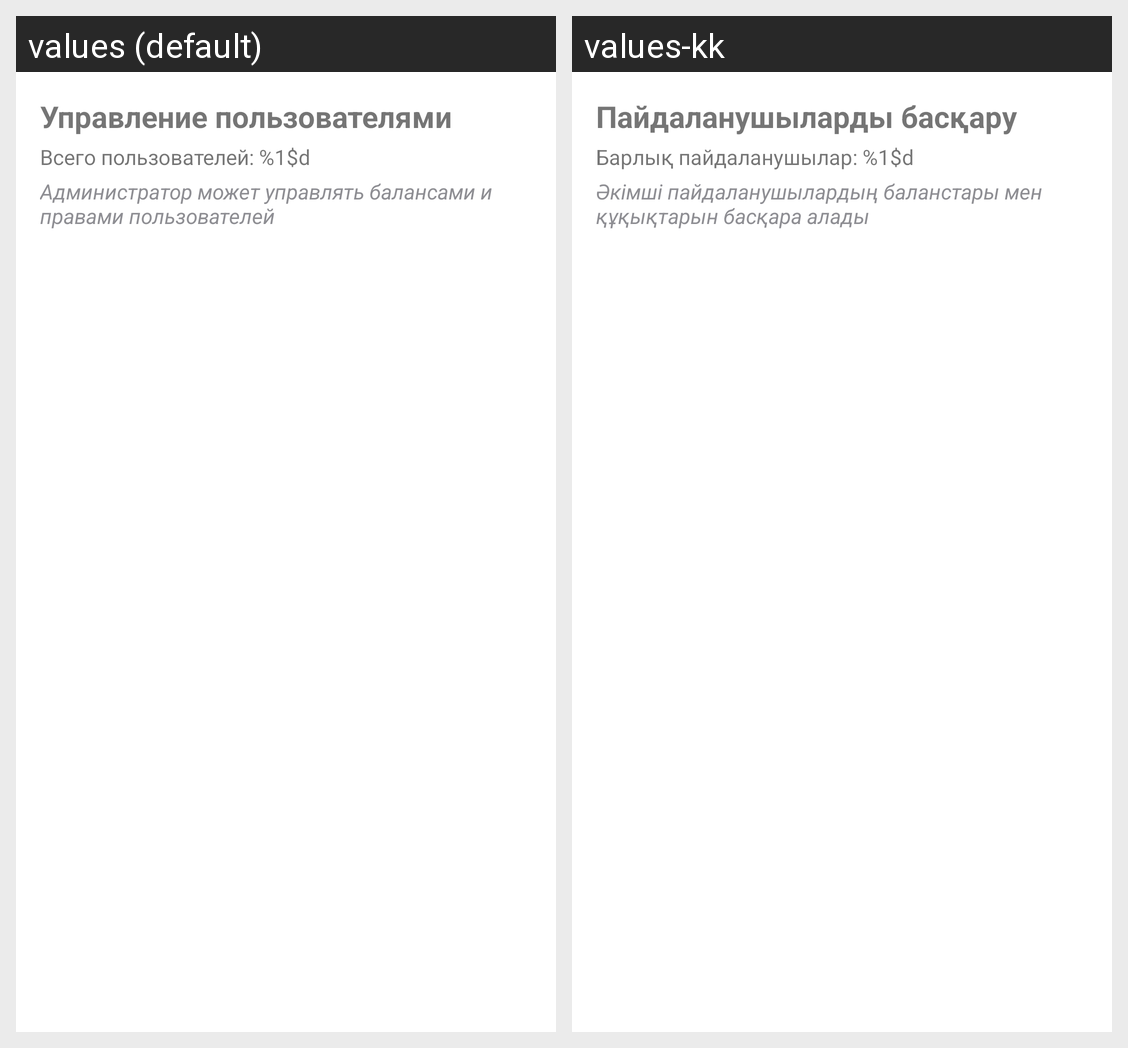

Here is an Android app screen in its default locale and in the app's own translations. Write out the translated-string differences for the strings that appear on this screen.
Android screen res/layout/activity_admin_users.xml rendered under 2 locales, left to right: values (default), values-kk. Device: Nexus 5 (rendered at 1080×1920; each locale shown at half size, 540×960, under a caption strip naming it); theme Theme.Crowdia.
Strings drawn on this screen, with the default value and each locale's value (text and hints the layout hard-codes, and strings that could not be matched under every locale, appear in the picture but are not listed):

manage_users_title
  values: Управление пользователями
  values-kk: Пайдаланушыларды басқару

users_count
  values: Всего пользователей: %1$d
  values-kk: Барлық пайдаланушылар: %1$d

admin_users_description
  values: Администратор может управлять балансами и правами пользователей
  values-kk: Әкімші пайдаланушылардың баланстары мен құқықтарын басқара алады
